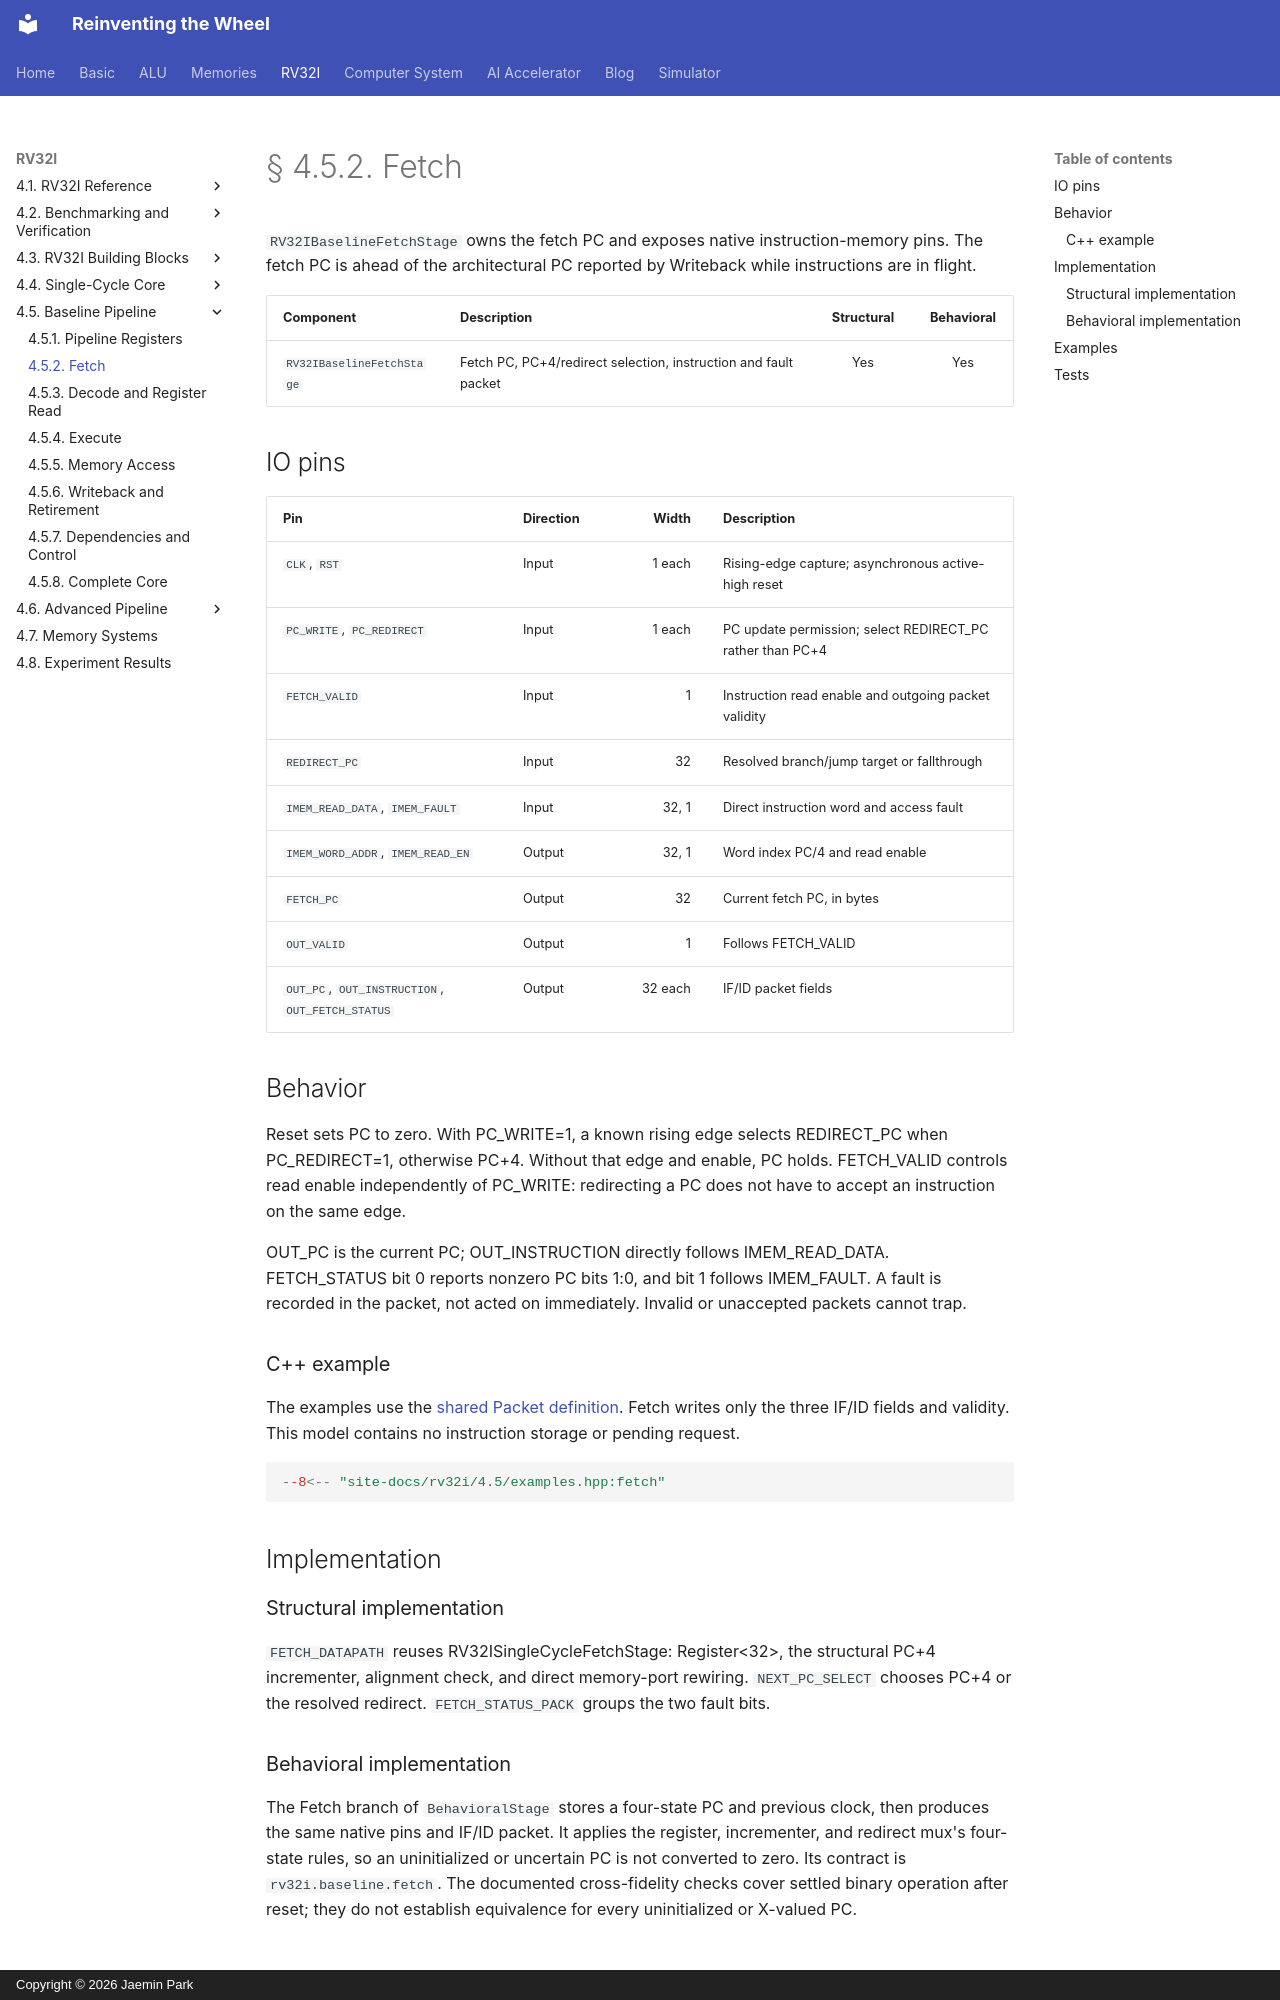

repository: arnold518/reinventing-the-wheel · page: rv32i/4.5/fetch/index.html · generator: mkdocs · copyright: Copyright © 2026 Jaemin Park

# § 4.5.2. Fetch

`RV32IBaselineFetchStage` owns the fetch PC and exposes native instruction-memory pins. The fetch PC is ahead of the architectural PC reported by Writeback while instructions are in flight.

| Component | Description | Structural | Behavioral |
| --- | --- | :---: | :---: |
| `RV32IBaselineFetchStage` | Fetch PC, PC+4/redirect selection, instruction and fault packet | Yes | Yes |

## IO pins

| Pin | Direction | Width | Description |
| --- | --- | ---: | --- |
| `CLK`, `RST` | Input | 1 each | Rising-edge capture; asynchronous active-high reset |
| `PC_WRITE`, `PC_REDIRECT` | Input | 1 each | PC update permission; select REDIRECT_PC rather than PC+4 |
| `FETCH_VALID` | Input | 1 | Instruction read enable and outgoing packet validity |
| `REDIRECT_PC` | Input | 32 | Resolved branch/jump target or fallthrough |
| `IMEM_READ_DATA`, `IMEM_FAULT` | Input | 32, 1 | Direct instruction word and access fault |
| `IMEM_WORD_ADDR`, `IMEM_READ_EN` | Output | 32, 1 | Word index PC/4 and read enable |
| `FETCH_PC` | Output | 32 | Current fetch PC, in bytes |
| `OUT_VALID` | Output | 1 | Follows FETCH_VALID |
| `OUT_PC`, `OUT_INSTRUCTION`, `OUT_FETCH_STATUS` | Output | 32 each | IF/ID packet fields |

## Behavior

Reset sets PC to zero. With PC_WRITE=1, a known rising edge selects REDIRECT_PC when PC_REDIRECT=1, otherwise PC+4. Without that edge and enable, PC holds. FETCH_VALID controls read enable independently of PC_WRITE: redirecting a PC does not have to accept an instruction on the same edge.

OUT_PC is the current PC; OUT_INSTRUCTION directly follows IMEM_READ_DATA. FETCH_STATUS bit 0 reports nonzero PC bits 1:0, and bit 1 follows IMEM_FAULT. A fault is recorded in the packet, not acted on immediately. Invalid or unaccepted packets cannot trap.

### C++ example

The examples use the [shared Packet definition](core.md#binary-example-types). Fetch writes only the three IF/ID fields and validity. This model contains no instruction storage or pending request.

```cpp
--8<-- "site-docs/rv32i/4.5/examples.hpp:fetch"
```

## Implementation

### Structural implementation

`FETCH_DATAPATH` reuses RV32ISingleCycleFetchStage: Register<32>, the structural PC+4 incrementer, alignment check, and direct memory-port rewiring. `NEXT_PC_SELECT` chooses PC+4 or the resolved redirect. `FETCH_STATUS_PACK` groups the two fault bits.
